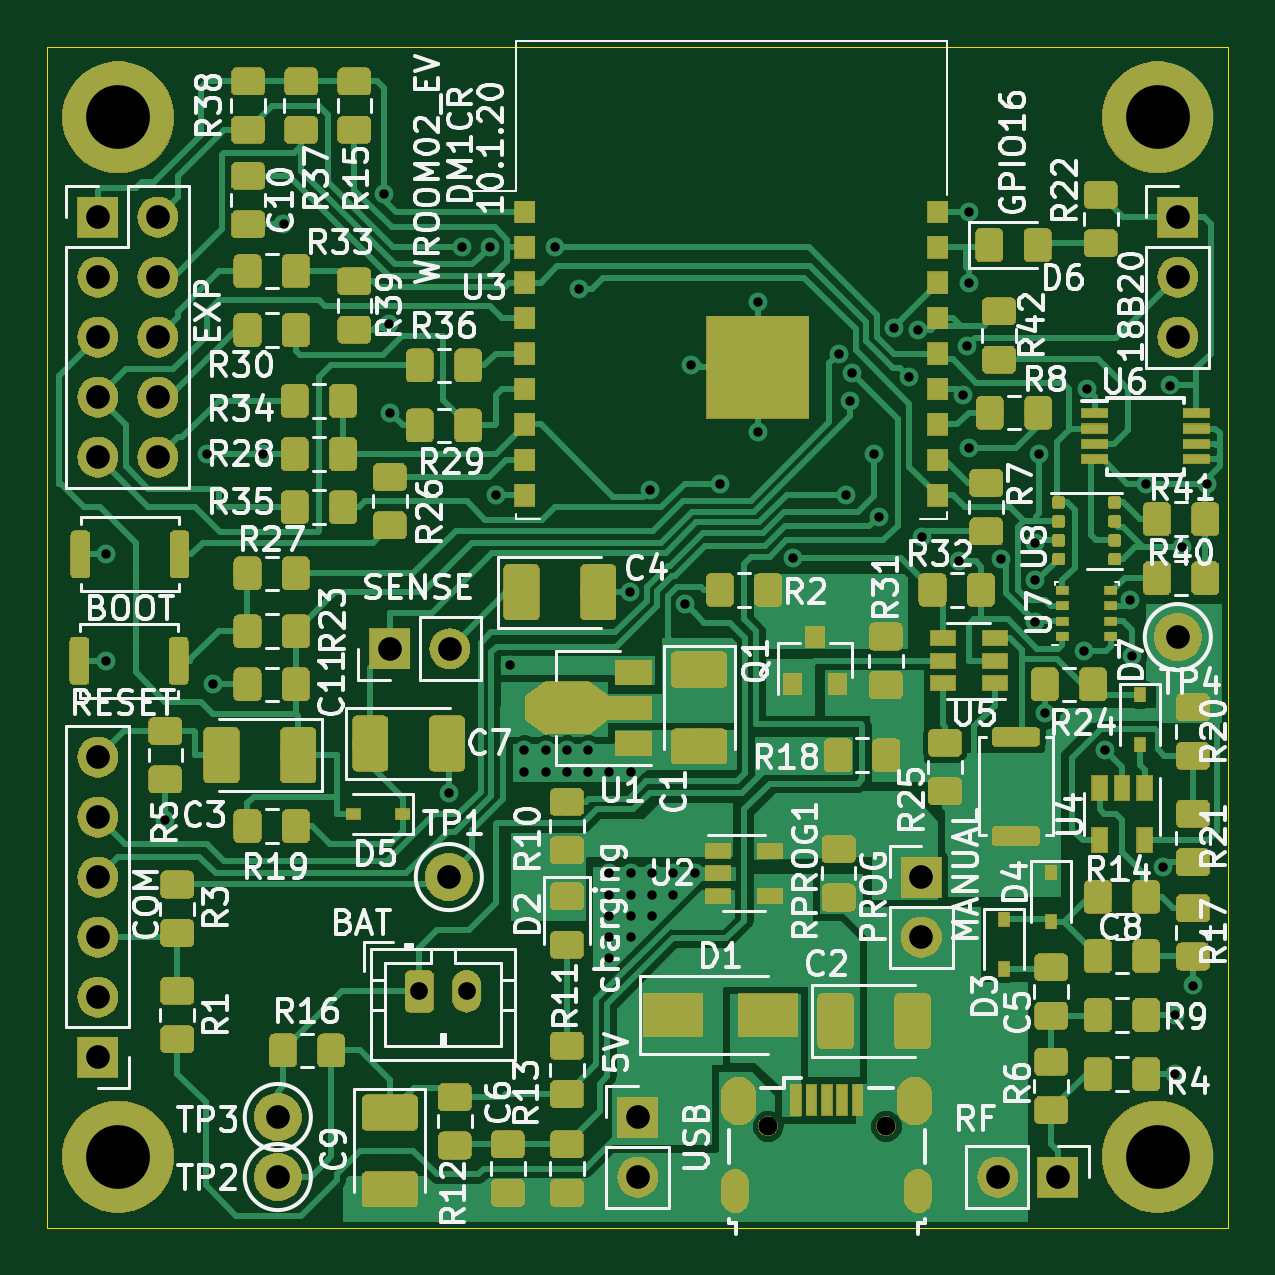
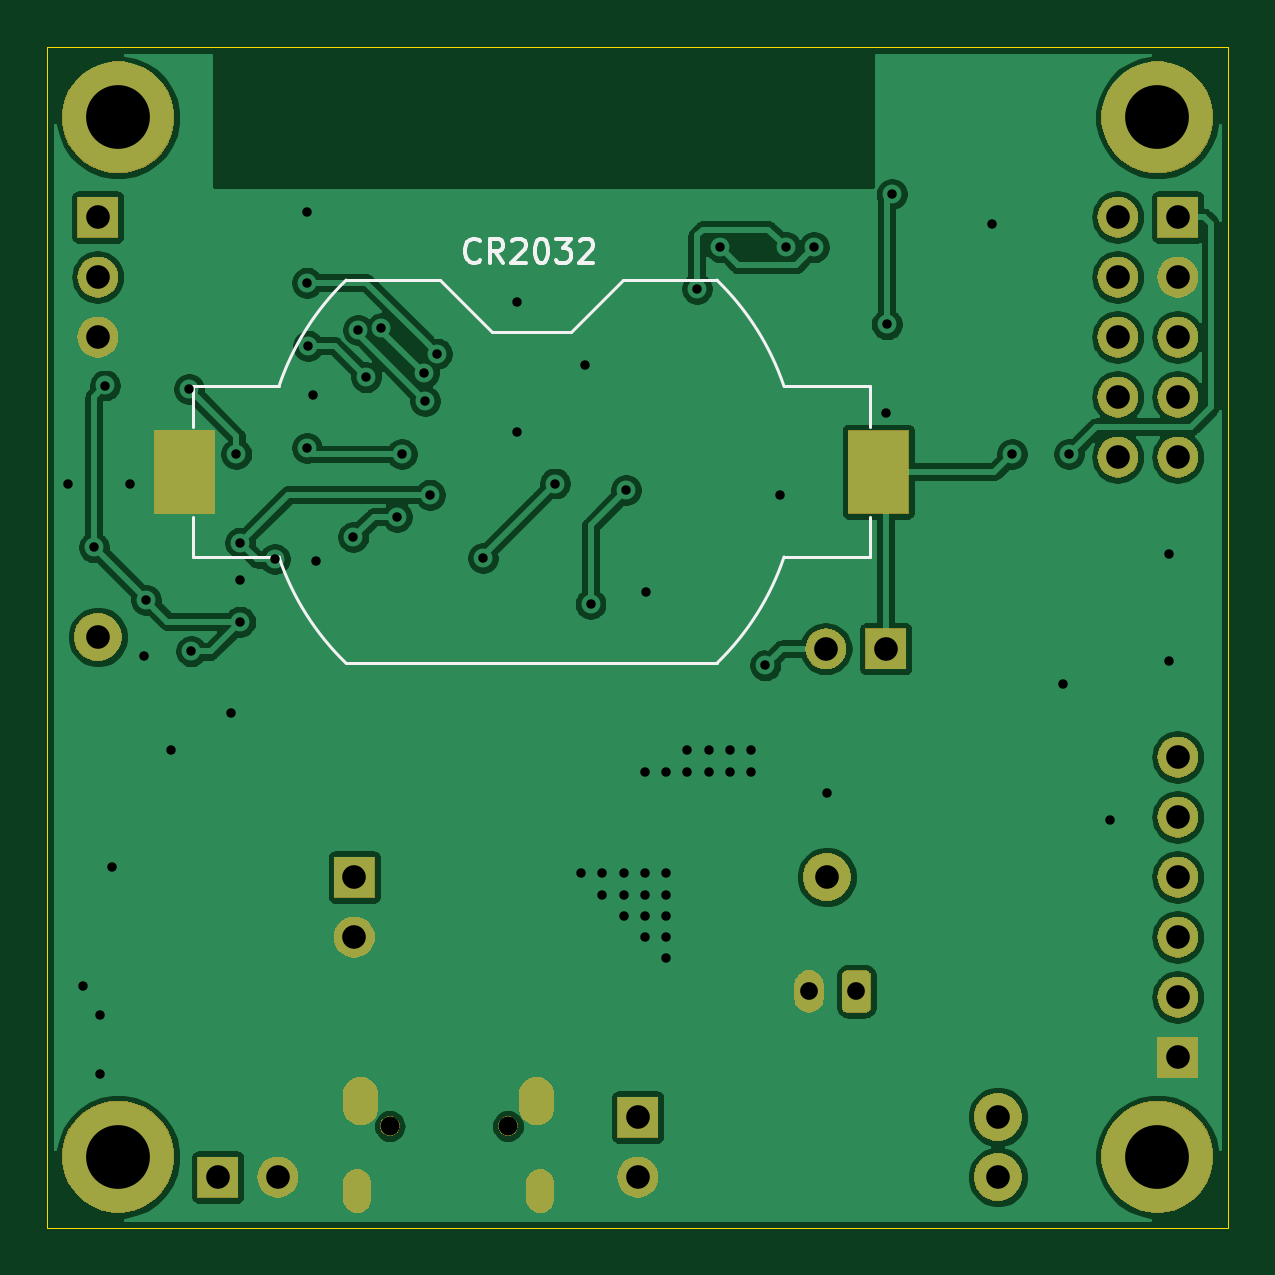
Circuit board: 9 layer files. Board 50.0 x 50.0 mm.
- bottom_copper: WROOM02_EV-B_Cu.gbr (119286 bytes)
- bottom_mask: WROOM02_EV-B_Mask.gbr (42635 bytes)
- bottom_silk: WROOM02_EV-B_SilkS.gbr (3675 bytes)
- outline: WROOM02_EV-Edge_Cuts.gbr (657 bytes)
- top_copper: WROOM02_EV-F_Cu.gbr (304250 bytes)
- top_mask: WROOM02_EV-F_Mask.gbr (177875 bytes)
- top_silk: WROOM02_EV-F_SilkS.gbr (98172 bytes)
- drill: WROOM02_EV-NPTH.drl (316 bytes)
- drill: WROOM02_EV-PTH.drl (2457 bytes)

=== bottom_copper: WROOM02_EV-B_Cu.gbr (119286 bytes, source omitted) ===
=== bottom_mask: WROOM02_EV-B_Mask.gbr (42635 bytes, source omitted) ===
=== bottom_silk: WROOM02_EV-B_SilkS.gbr ===
%TF.GenerationSoftware,KiCad,Pcbnew,(5.1.4)-1*%
%TF.CreationDate,2020-01-11T00:21:51+01:00*%
%TF.ProjectId,WROOM02_EV,57524f4f-4d30-4325-9f45-562e6b696361,rev?*%
%TF.SameCoordinates,Original*%
%TF.FileFunction,Legend,Bot*%
%TF.FilePolarity,Positive*%
%FSLAX46Y46*%
G04 Gerber Fmt 4.6, Leading zero omitted, Abs format (unit mm)*
G04 Created by KiCad (PCBNEW (5.1.4)-1) date 2020-01-11 00:21:51*
%MOMM*%
%LPD*%
G04 APERTURE LIST*
%ADD10C,0.150000*%
%ADD11C,0.120000*%
G04 APERTURE END LIST*
D10*
X152695238Y-59057142D02*
X152742857Y-59104761D01*
X152885714Y-59152380D01*
X152980952Y-59152380D01*
X153123809Y-59104761D01*
X153219047Y-59009523D01*
X153266666Y-58914285D01*
X153314285Y-58723809D01*
X153314285Y-58580952D01*
X153266666Y-58390476D01*
X153219047Y-58295238D01*
X153123809Y-58200000D01*
X152980952Y-58152380D01*
X152885714Y-58152380D01*
X152742857Y-58200000D01*
X152695238Y-58247619D01*
X151695238Y-59152380D02*
X152028571Y-58676190D01*
X152266666Y-59152380D02*
X152266666Y-58152380D01*
X151885714Y-58152380D01*
X151790476Y-58200000D01*
X151742857Y-58247619D01*
X151695238Y-58342857D01*
X151695238Y-58485714D01*
X151742857Y-58580952D01*
X151790476Y-58628571D01*
X151885714Y-58676190D01*
X152266666Y-58676190D01*
X151314285Y-58247619D02*
X151266666Y-58200000D01*
X151171428Y-58152380D01*
X150933333Y-58152380D01*
X150838095Y-58200000D01*
X150790476Y-58247619D01*
X150742857Y-58342857D01*
X150742857Y-58438095D01*
X150790476Y-58580952D01*
X151361904Y-59152380D01*
X150742857Y-59152380D01*
X150123809Y-58152380D02*
X150028571Y-58152380D01*
X149933333Y-58200000D01*
X149885714Y-58247619D01*
X149838095Y-58342857D01*
X149790476Y-58533333D01*
X149790476Y-58771428D01*
X149838095Y-58961904D01*
X149885714Y-59057142D01*
X149933333Y-59104761D01*
X150028571Y-59152380D01*
X150123809Y-59152380D01*
X150219047Y-59104761D01*
X150266666Y-59057142D01*
X150314285Y-58961904D01*
X150361904Y-58771428D01*
X150361904Y-58533333D01*
X150314285Y-58342857D01*
X150266666Y-58247619D01*
X150219047Y-58200000D01*
X150123809Y-58152380D01*
X149457142Y-58152380D02*
X148838095Y-58152380D01*
X149171428Y-58533333D01*
X149028571Y-58533333D01*
X148933333Y-58580952D01*
X148885714Y-58628571D01*
X148838095Y-58723809D01*
X148838095Y-58961904D01*
X148885714Y-59057142D01*
X148933333Y-59104761D01*
X149028571Y-59152380D01*
X149314285Y-59152380D01*
X149409523Y-59104761D01*
X149457142Y-59057142D01*
X148457142Y-58247619D02*
X148409523Y-58200000D01*
X148314285Y-58152380D01*
X148076190Y-58152380D01*
X147980952Y-58200000D01*
X147933333Y-58247619D01*
X147885714Y-58342857D01*
X147885714Y-58438095D01*
X147933333Y-58580952D01*
X148504761Y-59152380D01*
X147885714Y-59152380D01*
D11*
X136190000Y-71610000D02*
X139808000Y-71610000D01*
X136190000Y-69900000D02*
X136190000Y-71610000D01*
X142652700Y-76110000D02*
X158347300Y-76110000D01*
X164810000Y-69900000D02*
X164810000Y-71610000D01*
X161192000Y-71610000D02*
X164810000Y-71610000D01*
X164810000Y-64390000D02*
X161192000Y-64390000D01*
X164810000Y-66100000D02*
X164810000Y-64390000D01*
X158347300Y-59890000D02*
X154360000Y-59890000D01*
X152160000Y-62090000D02*
X154360000Y-59890000D01*
X152160000Y-62090000D02*
X148840000Y-62090000D01*
X148840000Y-62090000D02*
X146640000Y-59890000D01*
X146640000Y-59890000D02*
X142652700Y-59890000D01*
X139808000Y-64390000D02*
X136190000Y-64390000D01*
X136190000Y-66100000D02*
X136190000Y-64390000D01*
X142654630Y-76111789D02*
G75*
G02X139808000Y-71610000I7845370J8111789D01*
G01*
X158345370Y-59888211D02*
G75*
G02X161192000Y-64390000I-7845370J-8111789D01*
G01*
X158345370Y-76111789D02*
G75*
G03X161192000Y-71610000I-7845370J8111789D01*
G01*
X142654630Y-59888211D02*
G75*
G03X139808000Y-64390000I7845370J-8111789D01*
G01*
M02*

=== outline: WROOM02_EV-Edge_Cuts.gbr ===
%TF.GenerationSoftware,KiCad,Pcbnew,(5.1.4)-1*%
%TF.CreationDate,2020-01-11T00:21:51+01:00*%
%TF.ProjectId,WROOM02_EV,57524f4f-4d30-4325-9f45-562e6b696361,rev?*%
%TF.SameCoordinates,Original*%
%TF.FileFunction,Profile,NP*%
%FSLAX46Y46*%
G04 Gerber Fmt 4.6, Leading zero omitted, Abs format (unit mm)*
G04 Created by KiCad (PCBNEW (5.1.4)-1) date 2020-01-11 00:21:51*
%MOMM*%
%LPD*%
G04 APERTURE LIST*
%ADD10C,0.050000*%
G04 APERTURE END LIST*
D10*
X121000000Y-100000000D02*
X121000000Y-50000000D01*
X171000000Y-100000000D02*
X121000000Y-100000000D01*
X171000000Y-50000000D02*
X171000000Y-100000000D01*
X121000000Y-50000000D02*
X171000000Y-50000000D01*
M02*

=== top_copper: WROOM02_EV-F_Cu.gbr (304250 bytes, source omitted) ===
=== top_mask: WROOM02_EV-F_Mask.gbr (177875 bytes, source omitted) ===
=== top_silk: WROOM02_EV-F_SilkS.gbr (98172 bytes, source omitted) ===
=== drill: WROOM02_EV-NPTH.drl ===
M48
; DRILL file {KiCad (5.1.4)-1} date 11.01.2020 00:21:54
; FORMAT={-:-/ absolute / inch / decimal}
; #@! TF.CreationDate,2020-01-11T00:21:54+01:00
; #@! TF.GenerationSoftware,Kicad,Pcbnew,(5.1.4)-1
; #@! TF.FileFunction,NonPlated,1,2,NPTH
FMAT,2
INCH
T1C0.0315
%
G90
G05
T1
X5.9646Y-3.7677
X6.1614Y-3.7677
T0
M30

=== drill: WROOM02_EV-PTH.drl ===
M48
; DRILL file {KiCad (5.1.4)-1} date 11.01.2020 00:21:54
; FORMAT={-:-/ absolute / inch / decimal}
; #@! TF.CreationDate,2020-01-11T00:21:54+01:00
; #@! TF.GenerationSoftware,Kicad,Pcbnew,(5.1.4)-1
; #@! TF.FileFunction,Plated,1,2,PTH
FMAT,2
INCH
T1C0.0157
T2C0.0217
T3C0.0295
T4C0.0335
T5C0.0394
T6C0.1063
%
G90
G05
T1
X4.8622Y-2.815
X4.8622Y-2.9921
X4.9606Y-3.2579
X5.0295Y-2.6476
X5.0394Y-3.0315
X5.124Y-2.6476
X5.1575Y-2.2638
X5.3248Y-2.2146
X5.3331Y-2.4317
X5.3346Y-2.5787
X5.4331Y-3.2126
X5.4547Y-2.3031
X5.501Y-2.3031
X5.5118Y-2.7165
X5.5354Y-3.0
X5.5591Y-3.1417
X5.5591Y-3.1772
X5.5945Y-3.1417
X5.5945Y-3.1772
X5.6102Y-2.3031
X5.6299Y-3.1417
X5.6299Y-3.1772
X5.6496Y-2.372
X5.6654Y-3.1417
X5.6654Y-3.1772
X5.7008Y-3.1772
X5.7008Y-3.3465
X5.7008Y-3.3819
X5.7008Y-3.4173
X5.7008Y-3.4528
X5.7008Y-3.4882
X5.7343Y-2.878
X5.7362Y-3.1772
X5.7362Y-3.3465
X5.7362Y-3.3819
X5.7362Y-3.4173
X5.7362Y-3.4528
X5.7677Y-2.7077
X5.7717Y-3.3465
X5.7717Y-3.3819
X5.7717Y-3.4173
X5.8071Y-3.3465
X5.8071Y-3.3819
X5.8268Y-2.8976
X5.8366Y-2.5
X5.8425Y-3.3465
X5.8858Y-2.6969
X5.9488Y-2.3937
X5.9488Y-2.6102
X6.0061Y-2.821
X6.0827Y-2.4803
X6.0945Y-2.7156
X6.1024Y-2.5591
X6.1045Y-2.5131
X6.1417Y-2.6476
X6.1496Y-2.752
X6.1752Y-2.4384
X6.2008Y-2.5197
X6.2145Y-2.4412
X6.2221Y-2.7857
X6.2835Y-2.8268
X6.2894Y-2.5492
X6.2974Y-2.4673
X6.2992Y-2.2441
X6.2992Y-2.6378
X6.2992Y-2.3622
X6.3533Y-2.8228
X6.4104Y-2.7953
X6.4104Y-2.8583
X6.4106Y-2.9271
X6.4173Y-2.6476
X6.4262Y-3.0797
X6.4921Y-2.9764
X6.4961Y-2.5394
X6.5261Y-3.1403
X6.5679Y-2.8913
X6.5709Y-2.9843
X6.5945Y-2.6969
X6.624Y-3.3366
X6.6358Y-2.5335
X6.6437Y-3.5827
X6.6437Y-3.6811
X6.6545Y-2.8032
X6.6732Y-3.5335
X6.6969Y-2.6969
T3
X5.3839Y-3.5433
X5.4626Y-3.5433
T5
X4.848Y-2.2528
X4.848Y-2.3528
X4.848Y-2.4528
X4.848Y-2.5528
X4.848Y-2.6528
X4.948Y-2.2528
X4.948Y-2.3528
X4.948Y-2.4528
X4.948Y-2.5528
X4.948Y-2.6528
X6.2205Y-3.3528
X6.2205Y-3.4528
X6.648Y-2.2528
X6.648Y-2.3528
X6.648Y-2.4528
X6.648Y-2.9528
X5.148Y-3.8528
X5.148Y-3.7528
X6.348Y-3.8528
X6.448Y-3.8528
X5.4331Y-3.3528
X5.748Y-3.7528
X5.748Y-3.8528
X5.3346Y-2.9724
X5.4346Y-2.9724
X4.848Y-3.1528
X4.848Y-3.2528
X4.848Y-3.3528
X4.848Y-3.4528
X4.848Y-3.5528
X4.848Y-3.6528
T6
X6.6142Y-3.8189
X6.6142Y-2.0866
X4.8819Y-2.0866
X4.8819Y-3.8189
T2
G00X5.9104Y-3.8632
M15
G01X5.9104Y-3.8888
M16
G05
G00X6.2156Y-3.8632
M15
G01X6.2156Y-3.8888
M16
G05
T4
G00X5.9163Y-3.7156
M15
G01X5.9163Y-3.7372
M16
G05
G00X6.2096Y-3.7156
M15
G01X6.2096Y-3.7372
M16
G05
T0
M30

